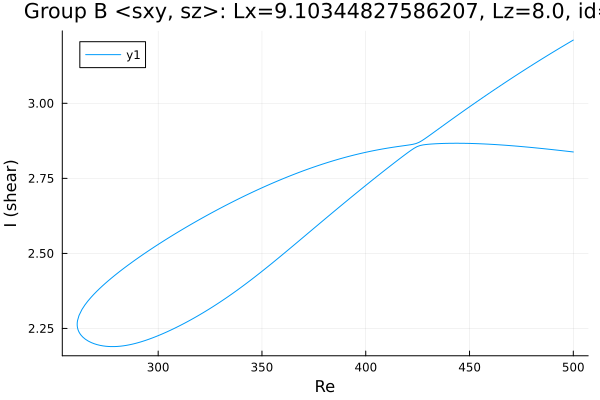

Values plotted in this chart, from the file beside it:
Re, shear
500.0, 2.838
499.7, 2.838
498.3, 2.839
496.9, 2.84
495.4, 2.842
494, 2.843
492.6, 2.844
491.2, 2.845
489.8, 2.846
488.4, 2.847
487, 2.848
485.5, 2.849
484.1, 2.85
482.7, 2.851
481.3, 2.852
479.9, 2.853
478.5, 2.854
477.1, 2.855
475.6, 2.856
474.2, 2.856
472.8, 2.857
471.4, 2.858
470, 2.859
468.6, 2.86
467.2, 2.86
465.7, 2.861
464.3, 2.862
462.9, 2.862
461.5, 2.863
460.1, 2.864
458.7, 2.864
457.3, 2.865
455.8, 2.865
454.4, 2.865
453, 2.866
451.6, 2.866
450.2, 2.866
448.8, 2.867
447.4, 2.867
445.9, 2.867
444.5, 2.867
443.1, 2.867
441.7, 2.867
440.3, 2.867
438.9, 2.867
437.5, 2.866
436, 2.866
434.6, 2.866
433.2, 2.865
431.8, 2.864
430.4, 2.864
429, 2.863
427.6, 2.861
426.1, 2.859
424.7, 2.856
423.3, 2.85
421.9, 2.844
420.5, 2.837
419.1, 2.83
417.7, 2.822
... 345 more rows
